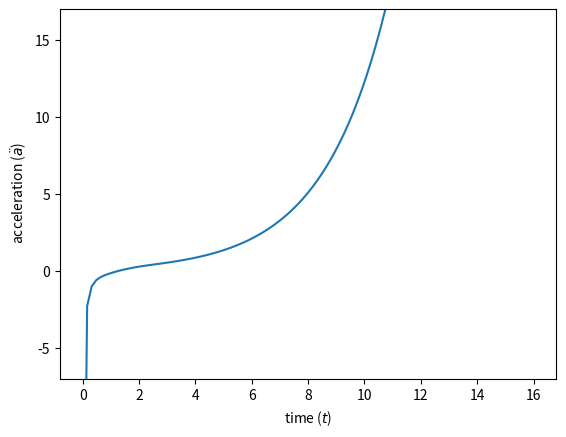

The matplotlib source for this figure:
import numpy as np 
import matplotlib.pyplot as plt  


####### definition of Friedmann universe filled with CG
def CG(a, t, A, B):
    dadt = np.sqrt(np.sqrt(A*a**6 + B) )/np.sqrt(3.*a)
    return dadt 

######## parameters    
A =1/3.     
B = 3    
a0 =0.1

######### time
t = np.linspace(0, 16, 101) 

from scipy.integrate import odeint
sol1 = odeint(CG, a0, t, args=(A, B))

####### definition of acceleration in terms of scale factor a
def accele1(a):
    den = np.sqrt(B/(a**6) + A)
    return - a/6 * (den - 3*A / den)

plt.figure()
plt.plot(t, accele1(sol1[:]) )
plt.xlabel(r'time ($t$)')
plt.ylabel(r' acceleration ($\ddot{a}$)')
#plt.grid()
#plt.title('acceleration as function of time')
axes = plt.gca()
axes.set_ylim([-7,17]) 
plt.show()  
